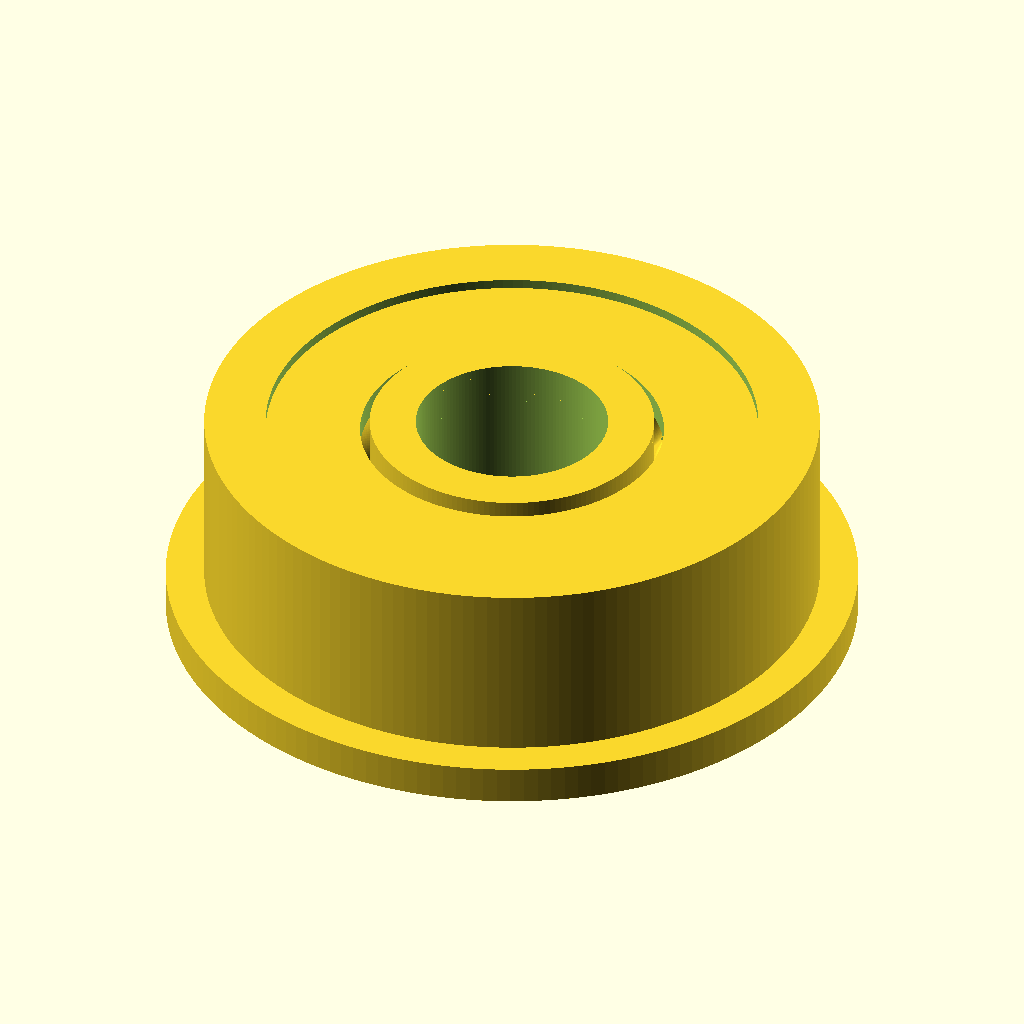
Cell 1 — every parameter at its default value.
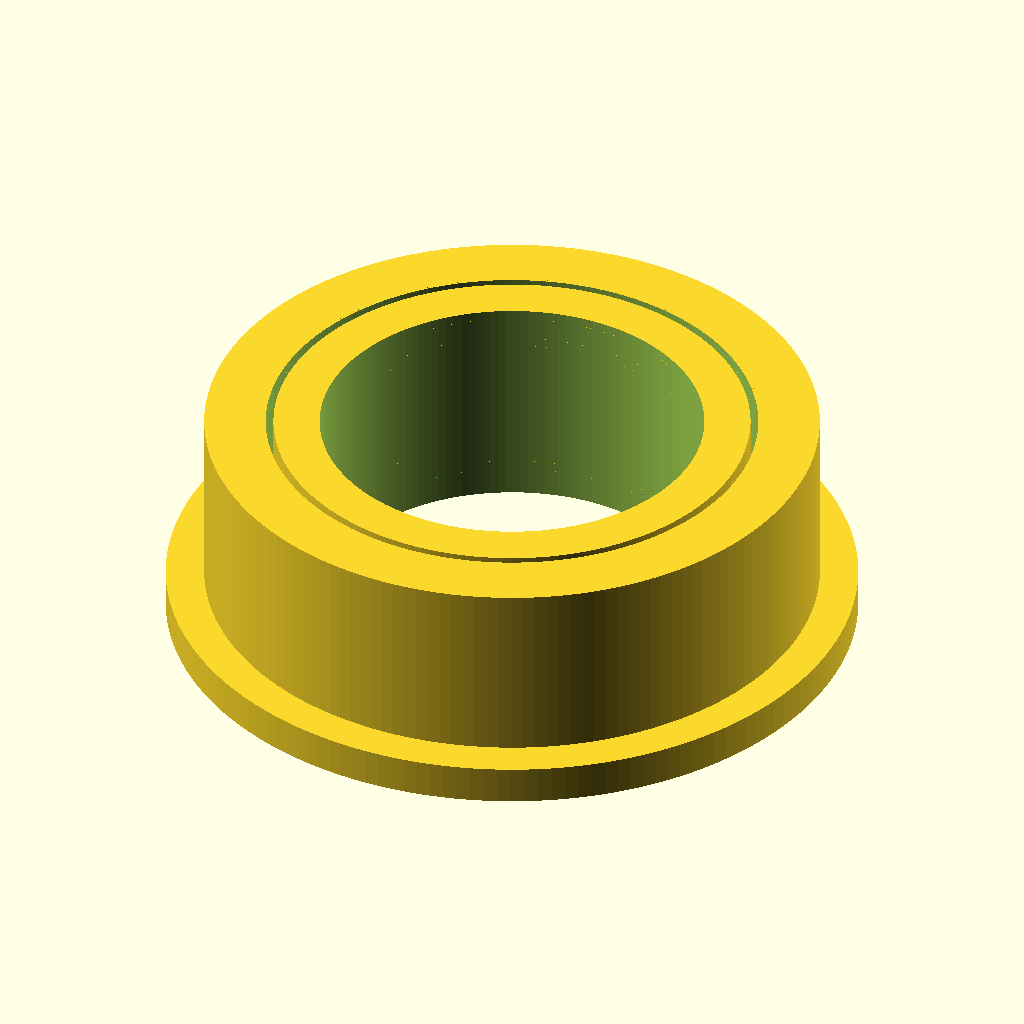
Cell 2: bore_diameter_mm = 10 (everything else at default).
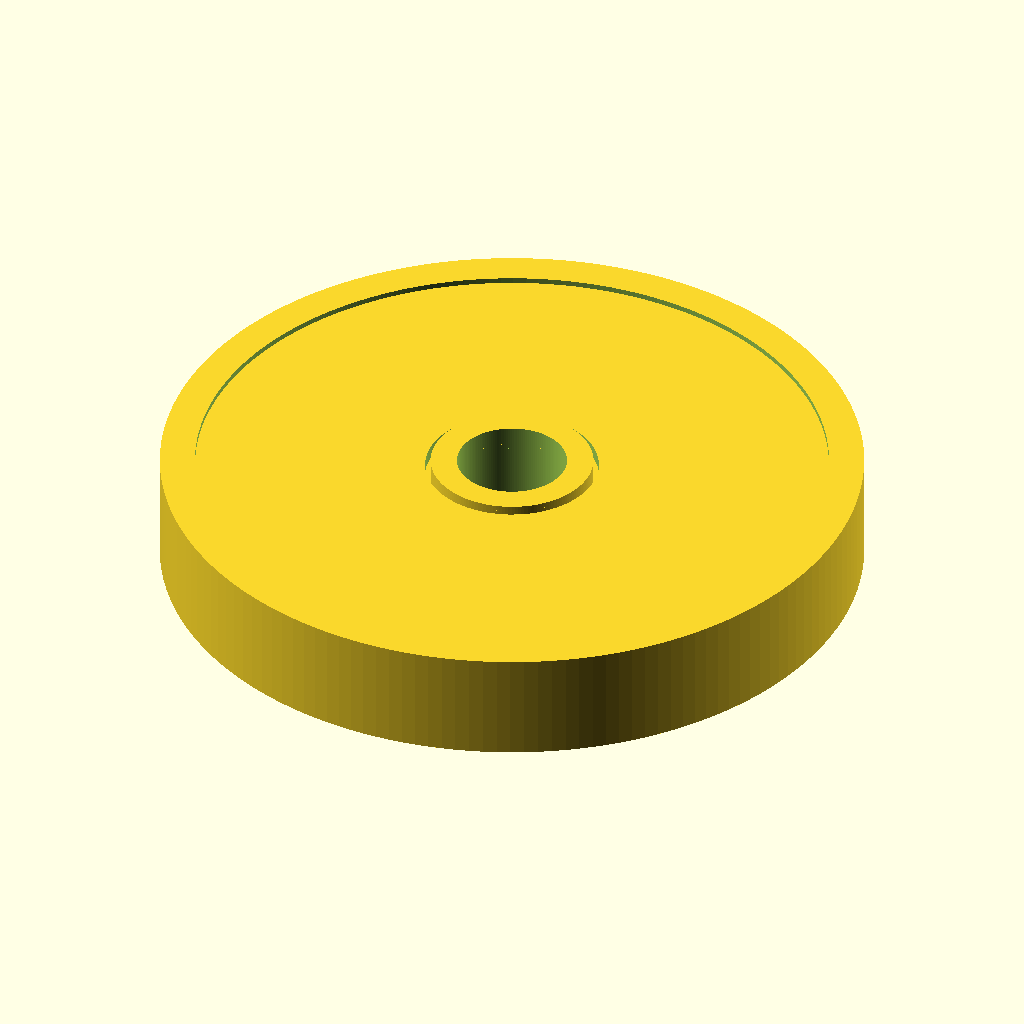
Cell 3: the same model with outer_diameter_mm = 32.
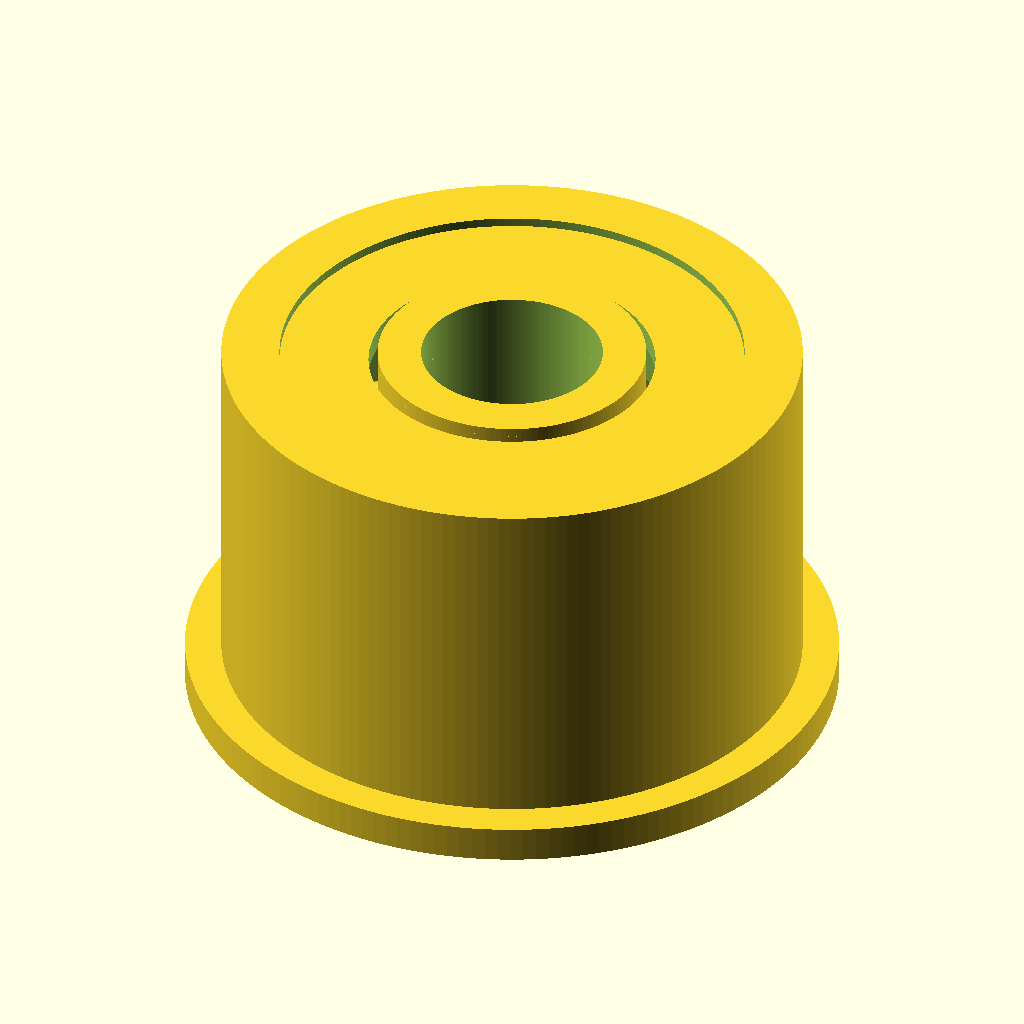
Cell 4: width_mm = 10 (everything else at default).
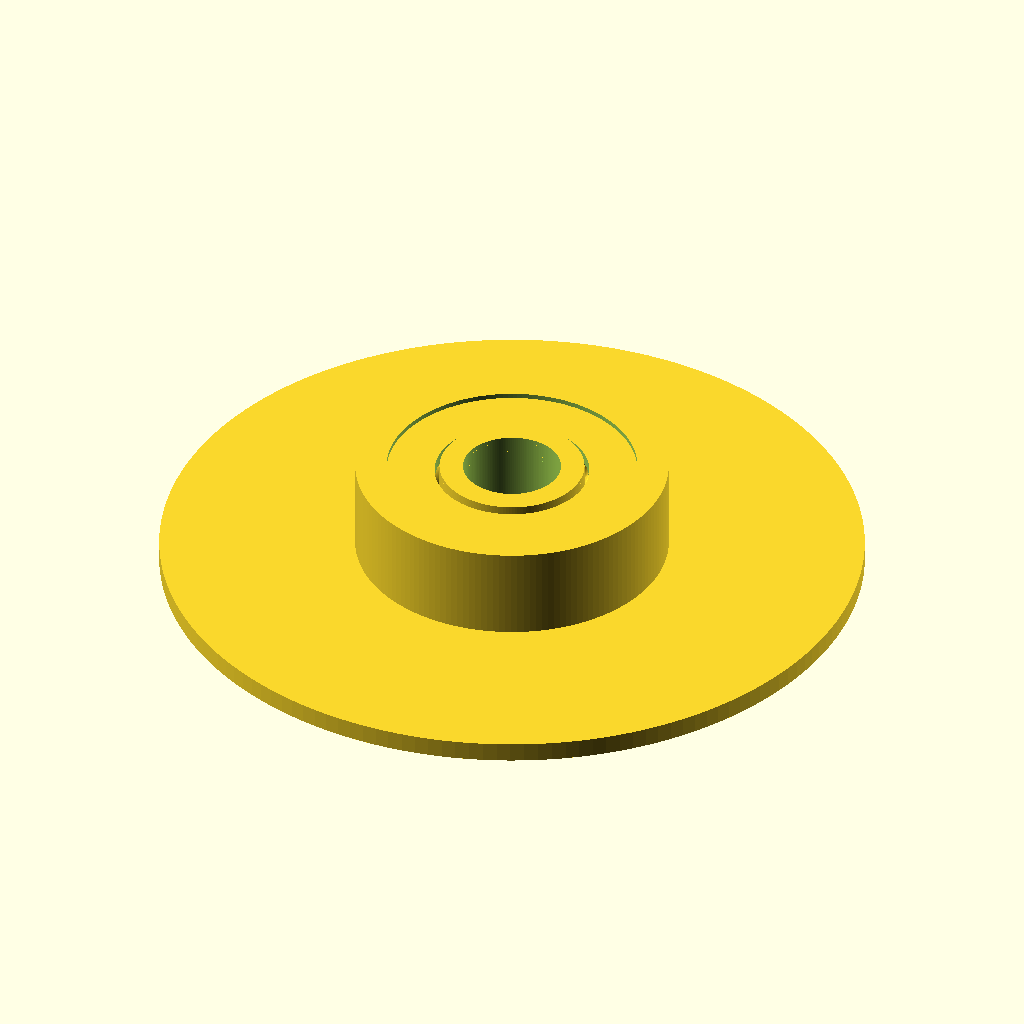
Cell 5 — flange_diameter_mm set to 36, the other parameters unchanged.
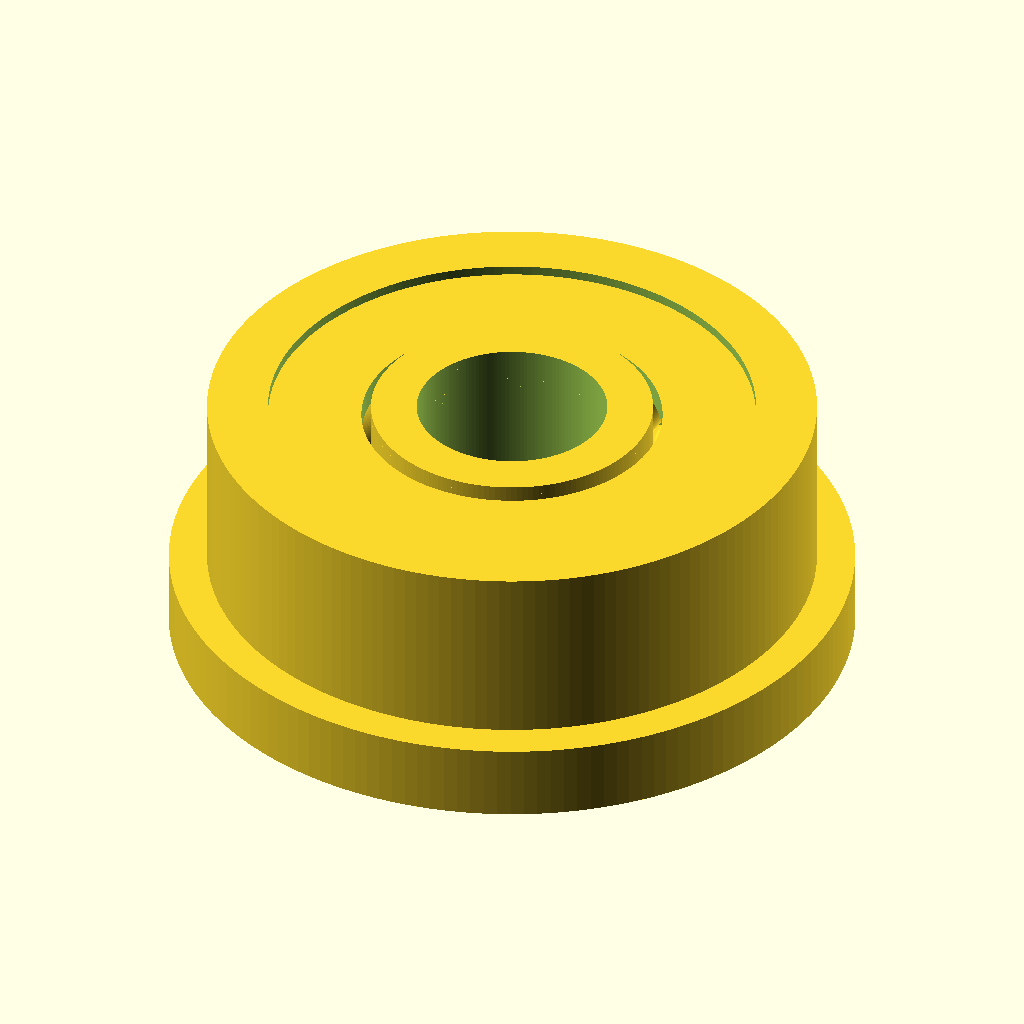
Cell 6: flange_width_mm = 2 (everything else at default).
The same orthographic view direction (rotation 55°, 0°, 25°; colour scheme Cornfield) for every cell, with the view re-fitted per cell, so scale and position can differ between cells.
The OpenSCAD source (results/nopscadlib/craft/scad/ball_bearing__BBF625.scad):
$fn = 160;

// Target dimensions (mm)
bore_diameter_mm   = 5.0;   // bore
outer_diameter_mm  = 16.0;  // OD (body)
width_mm           = 5.0;   // total width of bearing body (excluding flange thickness)
flange_diameter_mm = 18.0;  // flange OD

// Visual/detail tuning (kept within envelope)
flange_width_mm        = 1.0;  // flange thickness
outer_ring_radial_mm   = 1.6;  // outer race radial thickness
inner_ring_radial_mm   = 1.2;  // inner race radial thickness
seal_face_thickness_mm = 0.6;  // shield thickness
seal_clearance_mm      = 0.25; // clearance between shield ID and inner ring OD
ball_diameter_mm       = 2.0;
ball_count             = 9;

// Connectivity / robustness
overlap_mm = 0.25; // overlap to ensure manifold connectivity

// Derived radii
r_bore   = bore_diameter_mm/2;
r_outer  = outer_diameter_mm/2;
r_flange = flange_diameter_mm/2;

r_inner_outer = r_bore + inner_ring_radial_mm;    // outer radius of inner ring
r_outer_inner = r_outer - outer_ring_radial_mm;   // inner radius of outer ring

// Ball path radius (between rings)
r_ball_path = (r_inner_outer + r_outer_inner)/2;

// Ball radius clamped to available radial space
ball_r = min(ball_diameter_mm/2, max(0.25, (r_outer_inner - r_inner_outer)/2 - 0.10));

// Outer ring (race)
module outer_ring() {
  difference() {
    cylinder(r=r_outer, h=width_mm, center=true);
    cylinder(r=r_outer_inner, h=width_mm + 2*overlap_mm, center=true);
  }
}

// Inner ring (race) with bore
module inner_ring() {
  difference() {
    cylinder(r=r_inner_outer, h=width_mm, center=true);
    cylinder(r=r_bore, h=width_mm + 2*overlap_mm, center=true);
  }
}

// Flange on -Z side (matches provided renders), connected with overlap
module flange() {
  translate([0, 0, -width_mm/2 - flange_width_mm/2 + overlap_mm])
    difference() {
      cylinder(r=r_flange, h=flange_width_mm, center=true);
      cylinder(r=r_bore, h=flange_width_mm + 2*overlap_mm, center=true);
    }
}

// Thin shield faces (visual detail), connected to outer ring
module shield_face(z_pos) {
  translate([0, 0, z_pos])
    difference() {
      // Slightly larger than outer ring inner radius so it overlaps/attaches
      cylinder(r=r_outer_inner + overlap_mm, h=seal_face_thickness_mm, center=true);
      // Clear inner ring OD so it reads as a shield
      cylinder(r=r_inner_outer + seal_clearance_mm, h=seal_face_thickness_mm + 2*overlap_mm, center=true);
    }
}

// Balls (visual detail) - slightly "embedded" into rings so union is one connected solid
module balls() {
  // Embed amount ensures each ball intersects both rings
  embed = max(0.15, overlap_mm);
  for (i = [0:ball_count-1]) {
    rotate([0, 0, i*360/ball_count])
      translate([r_ball_path, 0, 0])
        sphere(r=ball_r + embed);
  }
}

module bearing() {
  union() {
    outer_ring();
    inner_ring();
    flange();

    // Shields inset from faces so they are visible and connected
    shield_face( width_mm/2 - seal_face_thickness_mm/2 - overlap_mm);
    shield_face(-width_mm/2 + seal_face_thickness_mm/2 + overlap_mm);

    balls();
  }
}

bearing();
Customizer parameters (derived from the source; name, type, default, range or options):
bore_diameter_mm: number, default 5
outer_diameter_mm: number, default 16
width_mm: number, default 5
flange_diameter_mm: number, default 18
flange_width_mm: number, default 1
outer_ring_radial_mm: number, default 1.6
inner_ring_radial_mm: number, default 1.2
seal_face_thickness_mm: number, default 0.6
seal_clearance_mm: number, default 0.25
ball_diameter_mm: number, default 2
ball_count: number, default 9
overlap_mm: number, default 0.25
